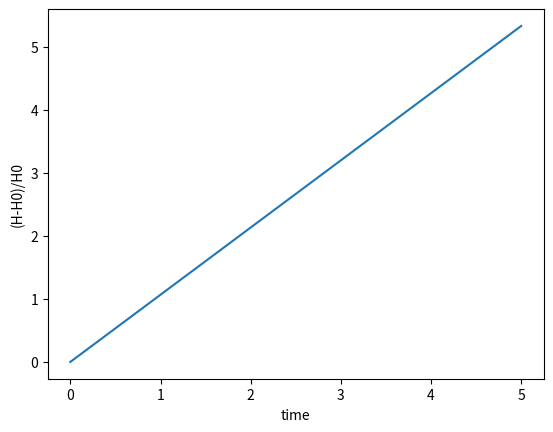
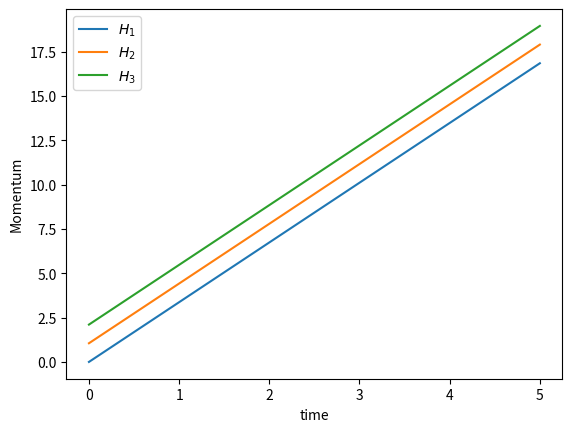

Write the Python code that produced these figures, in order.
# coding=utf-8

"""
@author: Hai-Shuo Wang
@email: wallen1732@gamil.com
@file: PlotFunc.py
@date: 7/6/23 13:28
@desc: 
"""

import matplotlib.pyplot as plt
import numpy as np

def plot_distance(Plot_T, Plot_Distance):
    plt.figure()
    plt.plot(Plot_T, Plot_Distance)
    plt.xlabel('time')
    plt.ylabel('Distance')
    plt.show()
def plot_angel(Plot_T, Plot_Angle, Plot_vector):
    plt.figure()
    plt.plot(Plot_T, (Plot_Angle))
    plt.xlabel('time')
    plt.ylabel('Angle (deg)')
    plt.show()

    plt.figure()
    plt.plot(Plot_T, Plot_vector[:, 0:3])
    plt.xlabel('time')
    plt.ylabel('vector')
    plt.legend(['$v_1$', '$v_2$', '$v_3$'])
    plt.show()

    plt.figure()
    ax = plt.axes(projection='3d')
    ax.scatter3D(Plot_vector[:, 0], Plot_vector[:, 1], Plot_vector[:, 2])
    # ax.scatter3D(Plot_vector[:, 0], Plot_vector[:, 1], Plot_vector[:, 2],color='black')
    ax.scatter3D(0, 0, 0, color='red')
    ax.set_xlabel('x')
    ax.set_ylabel('y')
    ax.set_zlabel('z')
    ax.set_title('Secondary position at Primary body-fixed frame')
    plt.show()

def plot_momentum(Plot_T,Plot_Momentum):
    # plt.figure()
    # plt.plot(Plot_T,Plot_Momentum[:,3])
    # plt.xlabel('time')
    # plt.ylabel('Momentum Square')
    # plt.show()

    plt.figure()
    plt.plot(Plot_T, (Plot_Momentum[:, 3] - Plot_Momentum[0, 3])/Plot_Momentum[0, 3])
    plt.xlabel('time')
    plt.ylabel('(H-H0)/H0')
    plt.show()

    # plt.figure()
    # plt.plot(Plot_T, (Plot_Momentum[:, 3] - Plot_Momentum[0, 3])/Plot_Momentum[0, 3])
    # plt.xlabel('time')
    # plt.ylabel('(H-H0)/H0')
    # plt.show()

    plt.figure()
    plt.plot(Plot_T, Plot_Momentum[:, 0:3])
    plt.xlabel('time')
    plt.ylabel('Momentum')
    plt.legend(['$H_1$','$H_2$','$H_3$'])
    plt.show()

def plot_Effective(Plot_T, plot_Effective):
    plt.figure()
    plt.plot(Plot_T, plot_Effective[:,0])
    plt.xlabel('time')
    plt.ylabel('I_d')
    plt.show()

    plt.figure()
    plt.plot(Plot_T, plot_Effective[:, 1])
    plt.xlabel('time')
    plt.ylabel('w_e')
    plt.show()

def plot_kinetic(Plot_T,Plot_Kinetic):
    plt.figure()
    plt.plot(Plot_T, Plot_Kinetic)
    plt.xlabel('time')
    plt.ylabel('Kinetic')
    plt.show()

def plot_energy(Plot_T,Plot_Energy):
    plt.figure()
    plt.plot(Plot_T, Plot_Energy)
    plt.xlabel('time')
    plt.ylabel('Energy')
    plt.show()

def plot_omega(Plot_T, Plot_Vbeg, nbR3, row, col):
    plt.figure()
    for i in range(0, nbR3, 1):
        plt.subplot(row,col,i+1)
        plt.plot(Plot_T, Plot_Vbeg[:, i*6+3:i*6+6])
        plt.xlabel('time')
        plt.ylabel('Spin Rate')
        plt.title('body #'+str(i))
        plt.legend(['$\omega_1$','$\omega_2$','$\omega_3$'])
    plt.show()

def plot_eulerangle(Plot_T, Plot_EA):
    plt.figure()
    plt.plot(Plot_T, Plot_EA[:, 0:3])
    plt.xlabel('time')
    plt.ylabel('Euler Angle (rad)')
    plt.legend(['$\phi$','$\theta$','$\psi$'])
    plt.show()

def plot_inertia(Plot_T, Plot_inertia):
    plt.figure()
    plt.plot(Plot_T, Plot_inertia[:, 0:3])
    plt.xlabel('time')
    plt.ylabel('I_{body}')
    plt.legend(['$I_1$','$I_2$','$I_3$'])
    plt.show()

def plot_velocity(Plot_T, Plot_Vbeg, nbR3, row, col):
    plt.figure()
    for i in range(0, nbR3, 1):
        plt.subplot(row,col, i + 1)
        plt.plot(Plot_T, Plot_Vbeg[:, i * 6:i * 6 + 3])
        plt.xlabel('time')
        plt.ylabel('Velocity')
        plt.title('body #' + str(i))
        plt.legend(['$v_1$', '$v_2$', '$v_3$'])
    plt.show()

def plot_earthtraj(Plot_PosVecE):

    plt.figure()
    ax = plt.axes(projection='3d')
    ax.plot3D(Plot_PosVecE[:,0],Plot_PosVecE[:,1],Plot_PosVecE[:,2])
    ax.scatter3D(0,0,0,color='red')
    ax.set_xlabel('x (km)')
    ax.set_ylabel('y (km)')
    ax.set_zlabel('z (km)')
    ax.set_title('Earth trajectory')
    plt.show()

# Press the green button in the gutter to run the script.
if __name__ == '__main__':
    Plot_T = np.linspace(0,5,5)
    Plot_Momentum = np.linspace(0,20,20)
    Plot_Momentum.resize(5,4)
    plot_momentum(Plot_T, Plot_Momentum)

# See PyCharm help at https://www.jetbrains.com/help/pycharm/
